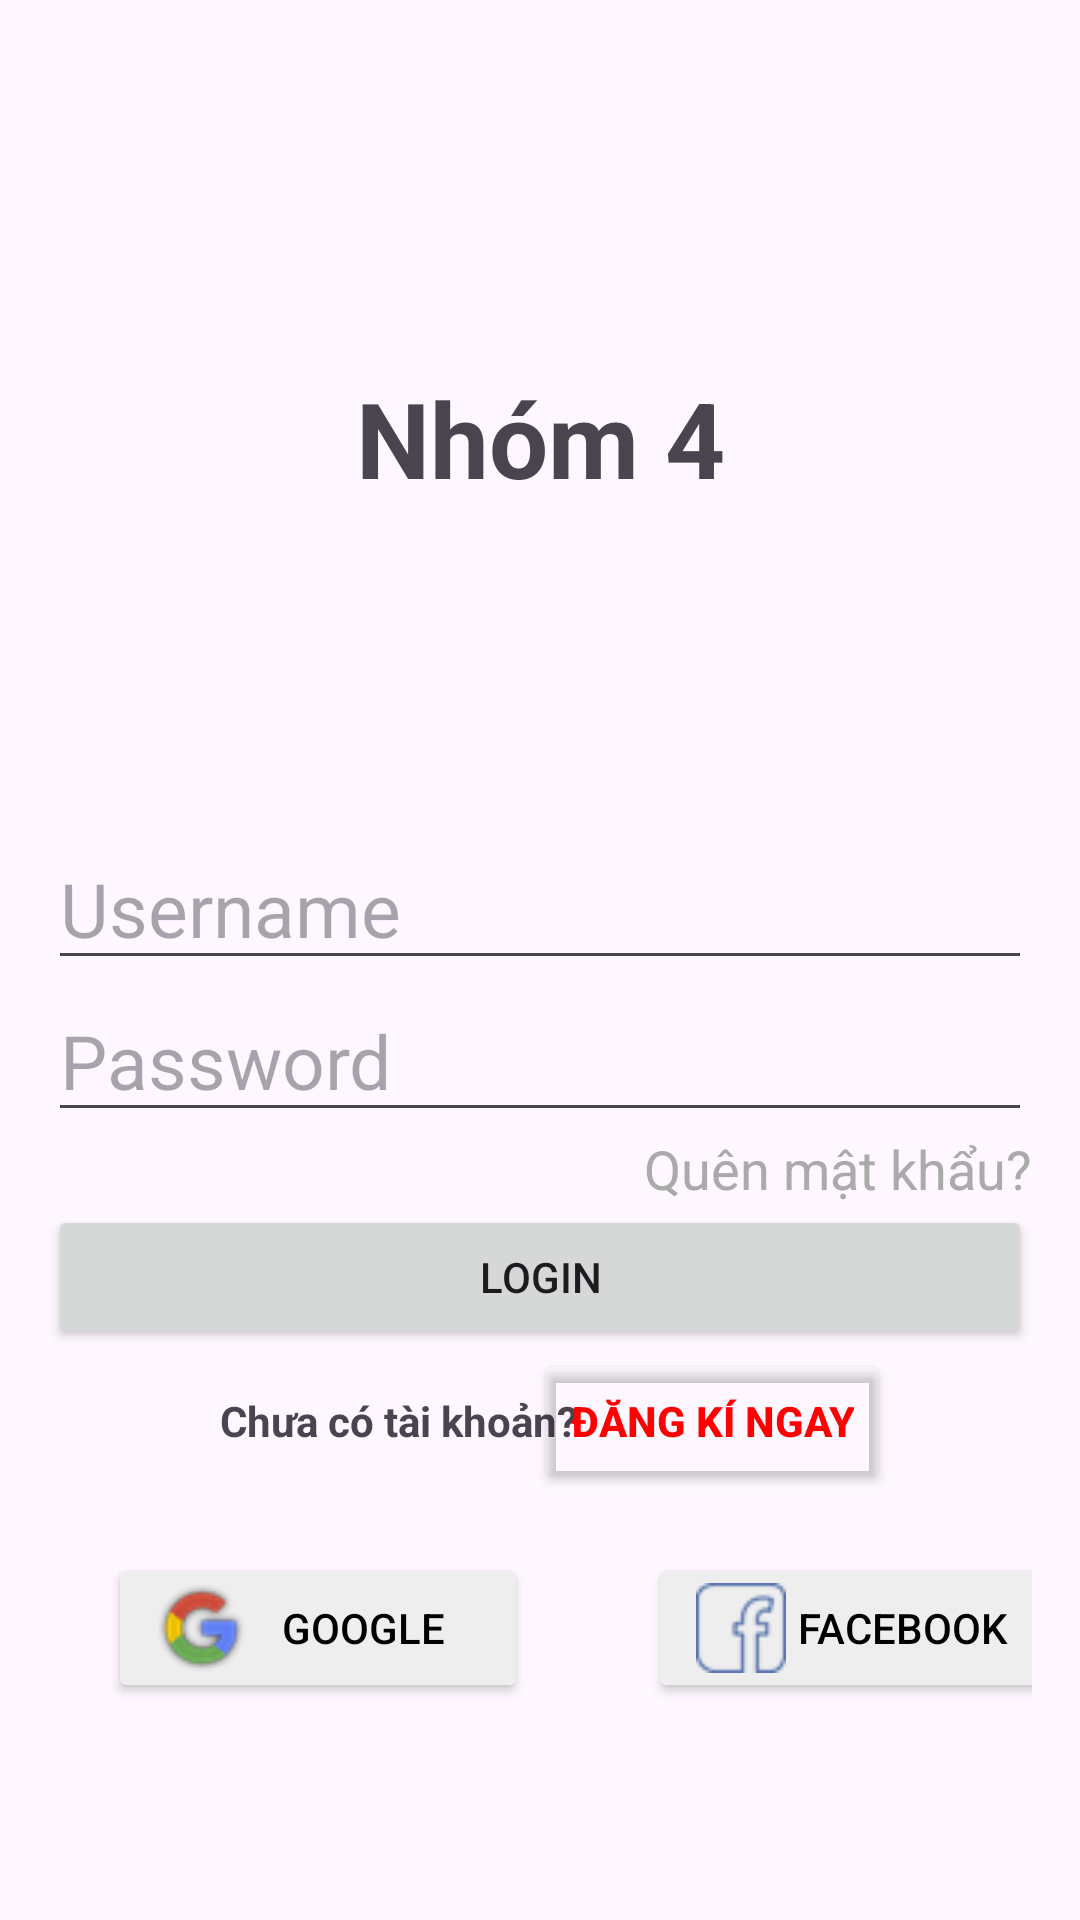

Layout XML and referenced resources for this Android screen:
<!-- AndroidManifest.xml: application theme Theme.Asm21_nhom4 -->
<!-- res/layout/activity_login.xml -->
<?xml version="1.0" encoding="utf-8"?>
<androidx.constraintlayout.widget.ConstraintLayout xmlns:android="http://schemas.android.com/apk/res/android"
    xmlns:app="http://schemas.android.com/apk/res-auto"
    xmlns:tools="http://schemas.android.com/tools"
    android:layout_width="match_parent"
    android:layout_height="match_parent"
    tools:context=".Activity_Login">

    <LinearLayout
        android:layout_width="match_parent"
        android:layout_height="match_parent"
        android:orientation="vertical"
        android:padding="16dp">

        <TextView
            android:layout_width="150dp"
            android:layout_height="100dp"
            android:layout_gravity="center_horizontal"
            android:layout_margin="80dp"
            android:layout_marginBottom="16dp"
            android:gravity="center"
            android:text="Nhóm 4"
            android:textAlignment="center"
            android:textSize="35dp"
            android:textStyle="bold" />

        <EditText
            android:id="@+id/txtLoginUsername"
            android:layout_width="match_parent"
            android:layout_height="wrap_content"
            android:hint="Username"
            android:inputType="text"
            android:textSize="25dp" />

        <EditText
            android:id="@+id/txtLoginPassword"
            android:layout_width="match_parent"
            android:layout_height="wrap_content"
            android:hint="Password"
            android:inputType="textPassword"
            android:textSize="25dp" />

        <TextView
            android:layout_width="match_parent"
            android:layout_height="wrap_content"
            android:gravity="end"
            android:text="Quên mật khẩu?"
            android:textColor="@android:color/darker_gray"
            android:textSize="18dp" />

        <Button
            android:id="@+id/btnLogin"
            android:layout_width="match_parent"
            android:layout_height="wrap_content"
            android:onClick="onLoginButtonClick"
            android:text="Login" />

        <LinearLayout
            android:layout_width="match_parent"
            android:layout_height="wrap_content"
            android:gravity="center">

            <TextView
                android:layout_width="wrap_content"
                android:layout_height="wrap_content"
                android:padding="10dp"
                android:text="Chưa có tài khoản?"
                android:textStyle="bold" />

            <Button
                android:id="@+id/btnRegisterActivity"
                android:layout_width="wrap_content"
                android:layout_height="wrap_content"
                android:layout_marginStart="-25dp"
                android:text="Đăng kí ngay"
                android:textColor="#FF0000"
                android:textStyle="bold"
                app:backgroundTint="#00FFFFFF" />
        </LinearLayout>

        <LinearLayout
            android:layout_width="match_parent"
            android:layout_height="wrap_content">

            <Button
                android:layout_width="140dp"
                android:layout_height="wrap_content"
                android:layout_margin="20dp"
                android:drawableLeft="@drawable/gg_icon"
                android:paddingStart="16dp"
                android:paddingEnd="16dp"
                android:text="Google"
                android:textColor="#000000"
                app:backgroundTint="#EEEEEE" />

            <Button
                android:layout_width="140dp"
                android:layout_height="wrap_content"
                android:layout_margin="20dp"
                android:drawableLeft="@drawable/fb_icon"
                android:paddingStart="16dp"
                android:paddingEnd="16dp"
                android:text="Facebook"
                android:textColor="#000000"
                app:backgroundTint="#EEEEEE

" />
        </LinearLayout>

    </LinearLayout>

</androidx.constraintlayout.widget.ConstraintLayout>
<!-- resources referenced by this layout -->
<resources>
  <!-- drawable fb_icon: png bitmap (drawable, 1427 bytes) -->
  <!-- drawable gg_icon: png bitmap (drawable, 1930 bytes) -->
  <style name="Theme.Asm21_nhom4" parent="Base.Theme.Asm21_nhom4" />
  <style name="Base.Theme.Asm21_nhom4" parent="Theme.Material3.DayNight.NoActionBar">
          
          
      </style>
</resources>
